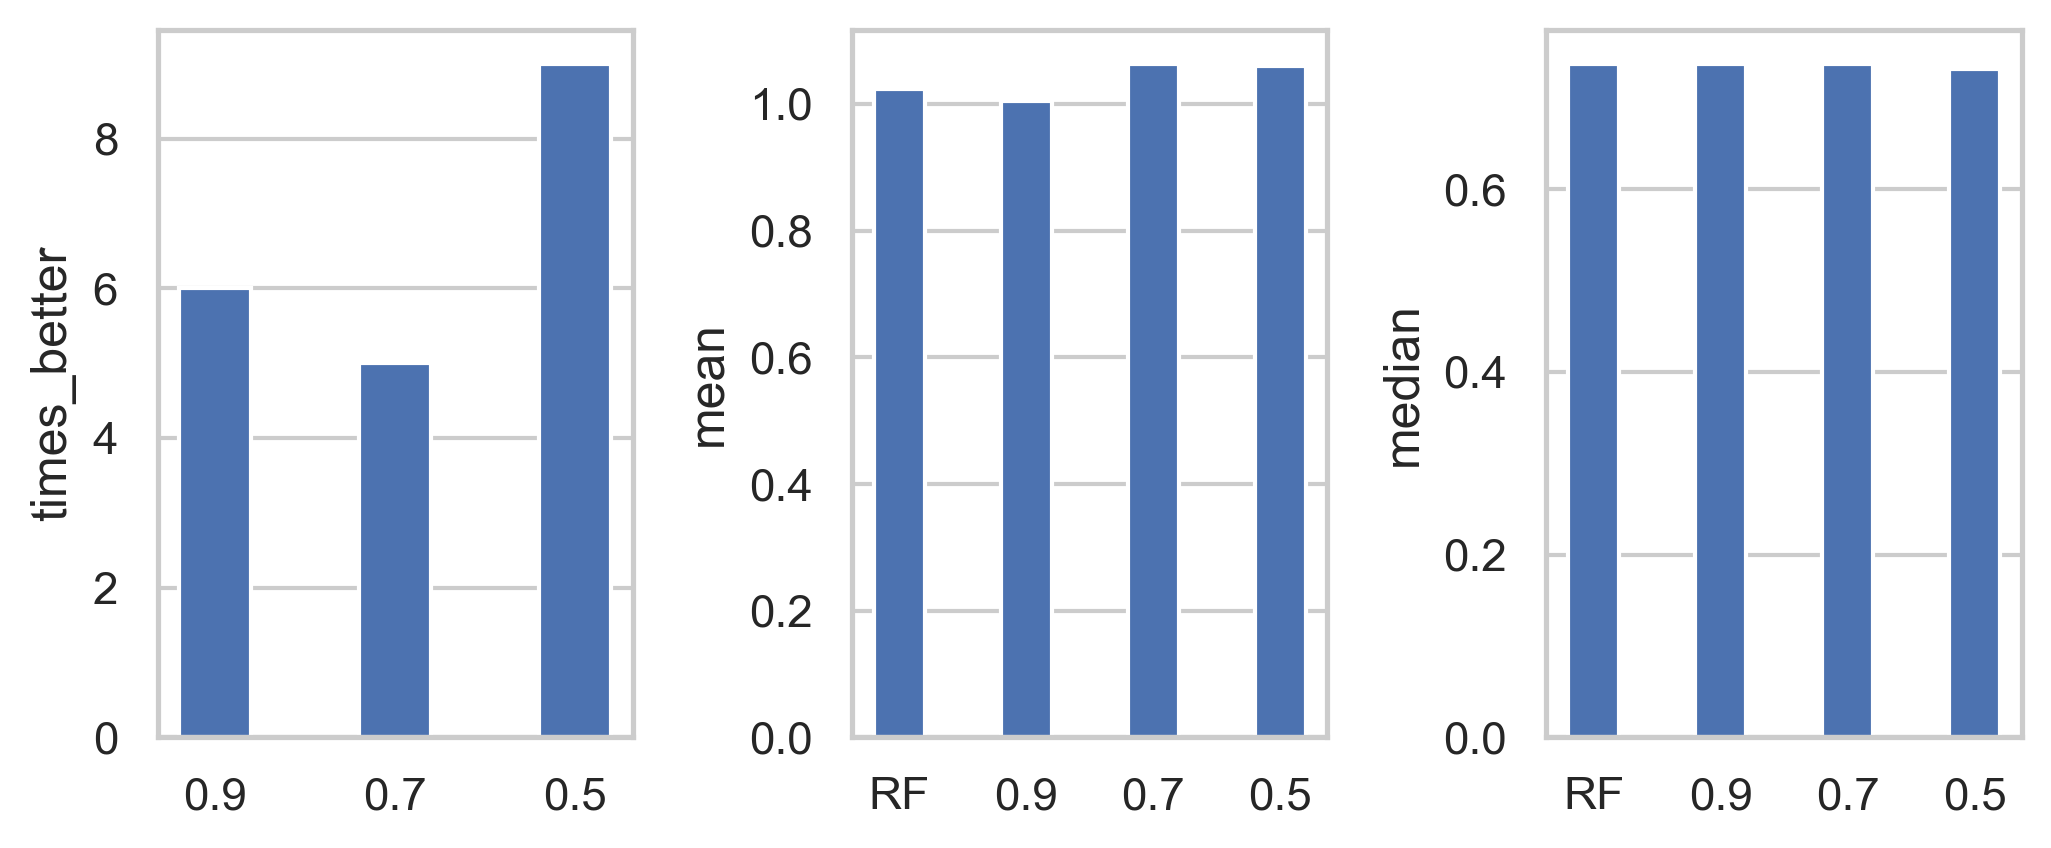

Data behind this chart, as committed beside it:
index, times_better, times_equal, times_worse, mean, median, calibration_method, weights_method, algorithm_name
RF, , , , 1.023, 0.7372, weighted, , DE3
0.9, 6.0, 21.0, 3.0, 1.005, 0.7372, weighted, , DE3
0.7, 5.0, 13.0, 12.0, 1.064, 0.7372, weighted, , DE3
0.5, 9.0, 2.0, 19.0, 1.06, 0.7315, weighted, , DE3
